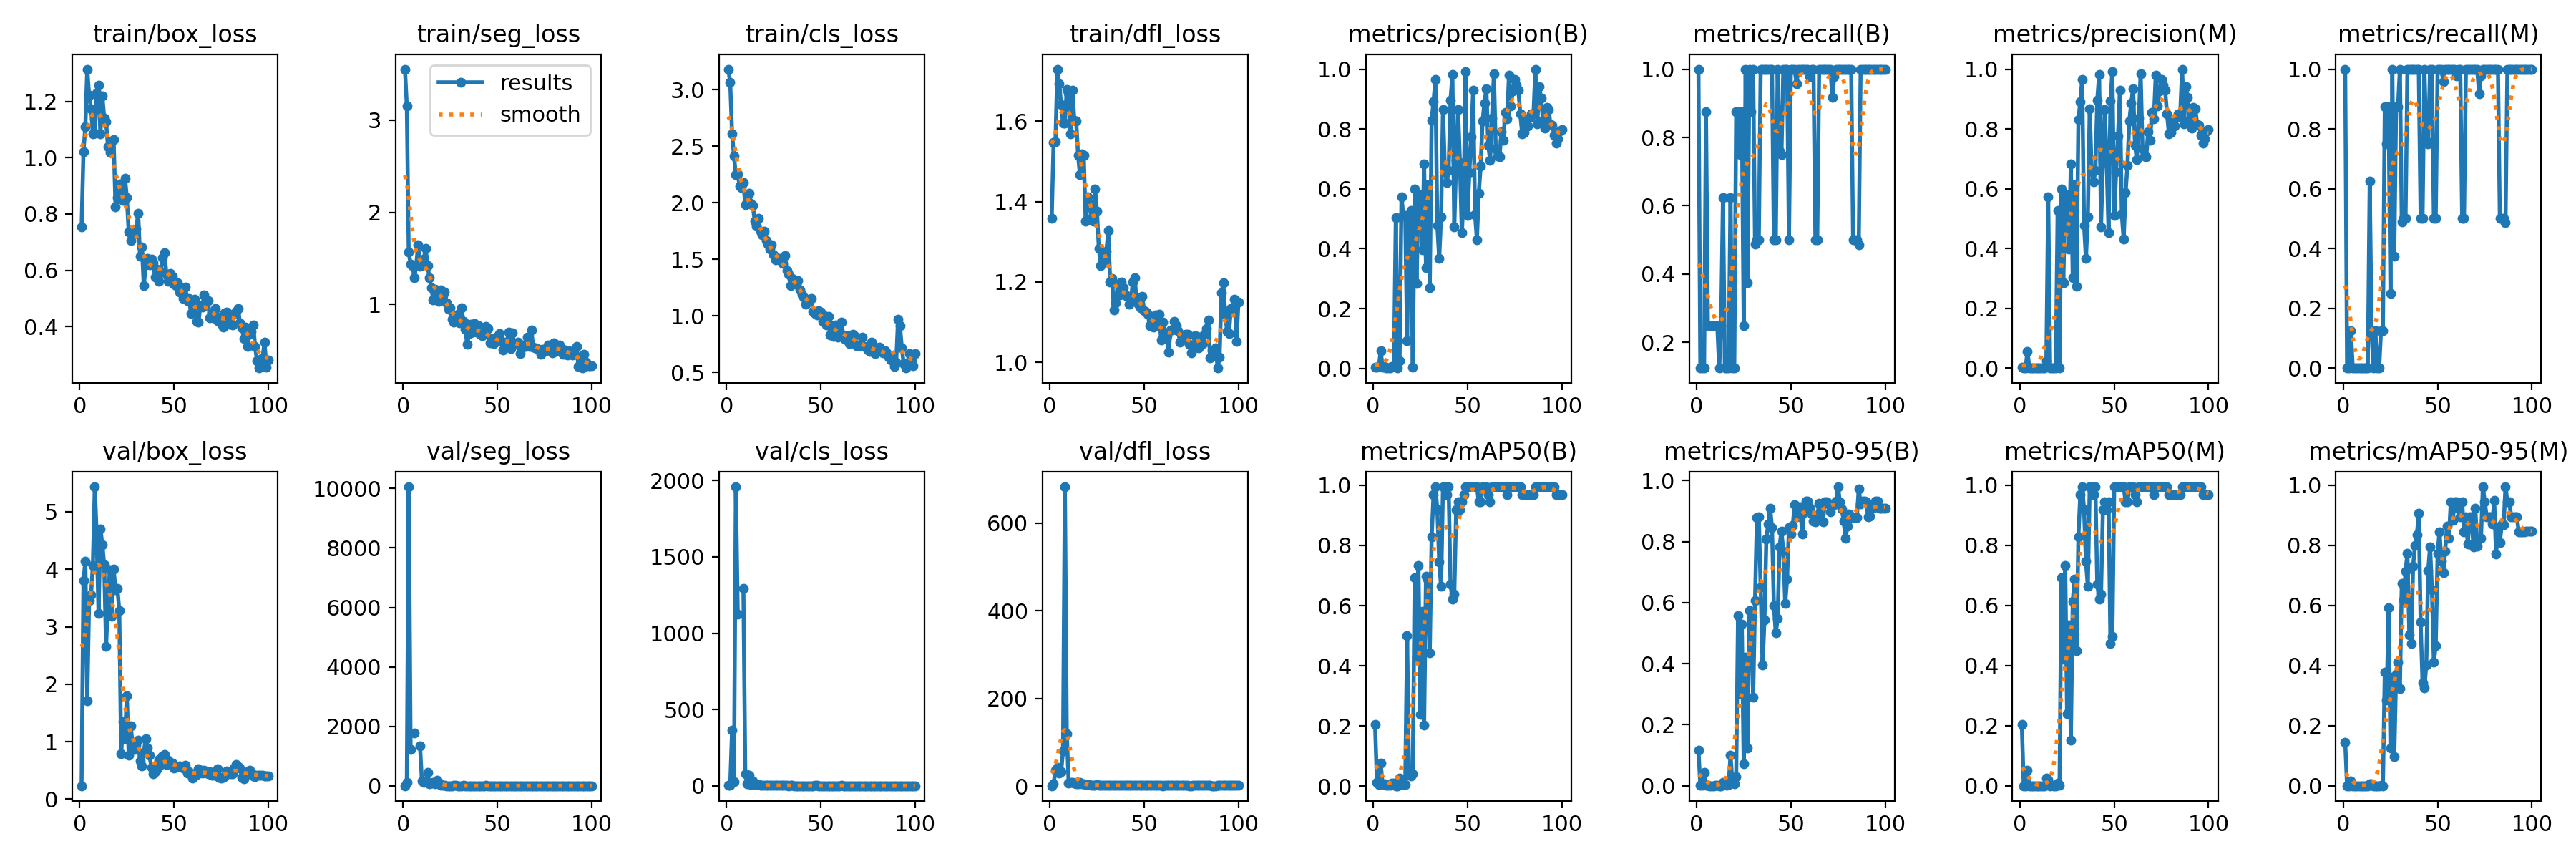

Data behind this chart, as committed beside it:
epoch, time, train/box_loss, train/seg_loss, train/cls_loss, train/dfl_loss, metrics/precision(B), metrics/recall(B), metrics/mAP50(B), metrics/mAP50-95(B), metrics/precision(M), metrics/recall(M), metrics/mAP50(M), metrics/mAP50-95(M), val/box_loss, val/seg_loss, val/cls_loss, val/dfl_loss, lr/pg0, lr/pg1, lr/pg2
1, 34.77, 0.7536, 3.555, 3.183, 1.358, 0.00393, 1, 0.2052, 0.1156, 0.00393, 1, 0.2052, 0.1451, 0.2322, 1.92, 3.022, 1.021, 0.0001286, 0.0001286, 0.0001286
2, 41.66, 1.021, 3.153, 3.064, 1.547, 0.00313, 0.125, 0.0114, 0.00228, 0, 0, 0, 0, 3.805, 110.2, 4.739, 5.11, 0.0002688, 0.0002688, 0.0002688
3, 48.86, 1.11, 1.573, 2.612, 1.55, 0.00641, 0.125, 0.00566, 0.0009, 0, 0, 0, 0, 4.138, 10056, 366.1, 35.87, 0.0004062, 0.0004062, 0.0004062
4, 57.43, 1.314, 1.436, 2.412, 1.73, 0.05899, 0.125, 0.07529, 0.04329, 0.05641, 0.125, 0.05085, 0.01503, 1.709, 1230, 26.23, 42.23, 0.0005408, 0.0005408, 0.0005408
5, 65.84, 1.221, 1.425, 2.249, 1.694, 0.00405, 0.875, 0.00423, 0.00125, 0, 0, 0, 0, 3.457, nan, 1959, 30.3, 0.0006725, 0.0006725, 0.0006725
6, 73.71, 1.175, 1.291, 2.255, 1.641, 0.0069, 0.25, 0.00779, 0.00173, 0, 0, 0, 0, 3.555, 1768, 1124, 33.21, 0.0008014, 0.0008014, 0.0008014
7, 80.92, 1.085, 1.431, 2.148, 1.595, 0.00211, 0.25, 0.00171, 0.00034, 0, 0, 0, 0, 4.068, nan, inf, 80.54, 0.0009274, 0.0009274, 0.0009274
8, 88.7, 1.086, 1.646, 2.139, 1.596, 0.00211, 0.25, 0.00171, 0.00034, 0, 0, 0, 0, 5.435, nan, inf, 682.4, 0.001051, 0.001051, 0.001051
9, 95.53, 1.229, 1.418, 2.182, 1.68, 0.00211, 0.25, 0.00171, 0.00034, 0, 0, 0, 0, 4.599, 1337, 1293, 120.3, 0.001171, 0.001171, 0.001171
10, 103.3, 1.257, 1.449, 1.984, 1.671, 0.00715, 0.25, 0.00982, 0.00122, 0, 0, 0, 0, 3.23, 165.8, 76.7, 7.666, 0.001289, 0.001289, 0.001289
11, 110.2, 1.084, 1.493, 2.012, 1.568, 0.00715, 0.25, 0.00982, 0.00122, 0, 0, 0, 0, 4.704, 101.8, 15.32, 9.214, 0.001288, 0.001288, 0.001288
12, 118.1, 1.219, 1.611, 2.085, 1.678, 0.5031, 0.125, 0.00101, 0.0001, 0, 0, 0, 0, 4.431, 163.4, 68.95, 9.01, 0.001273, 0.001273, 0.001273
13, 125.5, 1.141, 1.419, 1.998, 1.602, 0.00133, 0.25, 0.00117, 0.00021, 0, 0, 0, 0, 4.077, 439.1, 9.167, 7.313, 0.001259, 0.001259, 0.001259
14, 132.6, 1.127, 1.291, 1.98, 1.6, 0.02475, 0.625, 0.02538, 0.01212, 0.02475, 0.625, 0.02538, 0.00618, 2.659, 65.25, 33.86, 5.177, 0.001245, 0.001245, 0.001245
15, 140.6, 1.039, 1.182, 1.839, 1.515, 0.5736, 0.125, 0.02067, 0.00663, 0.5736, 0.125, 0.02067, 0.00602, 3.475, 88.08, 7.717, 5.789, 0.001231, 0.001231, 0.001231
16, 147.4, 1.02, 1.046, 1.793, 1.467, 0.5118, 0.125, 0.00448, 0.00064, 0, 0, 0, 0, 3.989, 103.5, 6.576, 9.028, 0.001217, 0.001217, 0.001217
17, 155.4, 1.059, 1.168, 1.862, 1.518, 0.5107, 0.125, 0.00606, 0.00295, 0.00067, 0.125, 0.00065, 7e-05, 3.184, 66.5, 6.763, 6.121, 0.001203, 0.001203, 0.001203
18, 162.2, 1.065, 1.144, 1.751, 1.515, 0.09158, 0.625, 0.5, 0.09976, 0, 0, 0, 0, 4.003, 176, 4.463, 5.011, 0.001189, 0.001189, 0.001189
19, 169.6, 0.826, 1.032, 1.718, 1.352, 0.5094, 0.125, 0.04156, 0.01183, 0, 0, 0, 0, 3.646, 101.3, 4.958, 4.296, 0.001174, 0.001174, 0.001174
20, 176.9, 0.8576, 1.157, 1.747, 1.412, 0.5281, 0.125, 0.03269, 0.00637, 0.5281, 0.125, 0.00903, 0.00181, 3.665, 28.16, 5.012, 3.989, 0.00116, 0.00116, 0.00116
21, 183.9, 0.9063, 1.095, 1.668, 1.394, 0.00413, 0.875, 0.03984, 0.02906, 0.00071, 0.125, 0.00051, 0.0001, 3.279, 27.33, 5.354, 3.647, 0.001146, 0.001146, 0.001146
22, 191.7, 0.8606, 1.134, 1.633, 1.359, 0.5988, 0.875, 0.6929, 0.5585, 0.5988, 0.875, 0.6929, 0.3791, 0.7903, 12.99, 2.128, 1.737, 0.001132, 0.001132, 0.001132
23, 198.8, 0.849, 1.019, 1.594, 1.352, 0.2848, 0.75, 0.4276, 0.3023, 0.2848, 0.75, 0.4213, 0.2856, 1.348, 2.126, 2.612, 2.412, 0.001118, 0.001118, 0.001118
24, 206.7, 0.9281, 0.9516, 1.631, 1.431, 0.5724, 0.875, 0.7324, 0.5292, 0.5724, 0.875, 0.7324, 0.5936, 1.045, 1.367, 2.64, 2.218, 0.001104, 0.001104, 0.001104
25, 213.8, 0.8593, 0.9603, 1.543, 1.376, 0.58, 0.25, 0.239, 0.07196, 0.58, 0.25, 0.239, 0.1264, 1.802, 1.789, 2.879, 3.1, 0.001089, 0.001089, 0.001089
26, 221.3, 0.7362, 0.8359, 1.499, 1.283, 0.397, 1, 0.5804, 0.4221, 0.397, 1, 0.5347, 0.3606, 0.7662, 3.711, 2.024, 1.758, 0.001075, 0.001075, 0.001075
27, 228.6, 0.7055, 0.8068, 1.506, 1.241, 0.6826, 0.375, 0.2023, 0.1234, 0.6826, 0.375, 0.1525, 0.0958, 1.28, 5.613, 2.456, 2.216, 0.001061, 0.001061, 0.001061
28, 235.8, 0.7359, 0.8637, 1.506, 1.265, 0.3375, 1, 0.6965, 0.5745, 0.3027, 0.875, 0.6144, 0.3713, 0.9824, 8.213, 2.024, 1.869, 0.001047, 0.001047, 0.001047
29, 243.6, 0.728, 0.8941, 1.486, 1.25, 0.6131, 0.875, 0.6884, 0.5723, 0.6131, 0.875, 0.6884, 0.4115, 0.8596, 3.247, 2.059, 1.717, 0.001033, 0.001033, 0.001033
30, 250.8, 0.7467, 0.8045, 1.463, 1.276, 0.2687, 1, 0.4429, 0.2895, 0.2742, 1, 0.4499, 0.3232, 0.9434, 1.876, 2.053, 1.976, 0.001019, 0.001019, 0.001019
31, 258.6, 0.8024, 0.9671, 1.537, 1.328, 0.8301, 0.4879, 0.8292, 0.6067, 0.8301, 0.4879, 0.8292, 0.6732, 1.026, 1.679, 2.039, 2.232, 0.001005, 0.001005, 0.001005
32, 266, 0.6498, 0.82, 1.401, 1.2, 0.8922, 0.5, 0.97, 0.8792, 0.8922, 0.5, 0.97, 0.6176, 0.6676, 4.71, 1.58, 1.701, 0.0009904, 0.0009904, 0.0009904
33, 274.3, 0.683, 0.7344, 1.372, 1.209, 0.9655, 0.5, 0.995, 0.8799, 0.9655, 0.5, 0.995, 0.7151, 0.582, 2.916, 1.425, 1.66, 0.0009763, 0.0009763, 0.0009763
34, 281.6, 0.5457, 0.5671, 1.268, 1.131, 0.4773, 1, 0.92, 0.6512, 0.4773, 1, 0.92, 0.773, 0.8156, 1.061, 1.636, 1.749, 0.0009621, 0.0009621, 0.0009621
35, 289.5, 0.6199, 0.684, 1.333, 1.149, 0.3672, 1, 0.7462, 0.3949, 0.3672, 1, 0.7462, 0.5012, 1.054, 1.002, 1.867, 1.904, 0.000948, 0.000948, 0.000948
36, 296.3, 0.6419, 0.7849, 1.3, 1.195, 0.5058, 1, 0.6633, 0.543, 0.5058, 1, 0.6633, 0.4745, 0.8914, 1.571, 1.395, 1.89, 0.0009339, 0.0009339, 0.0009339
37, 303.4, 0.6204, 0.6994, 1.28, 1.167, 0.8662, 1, 0.995, 0.8083, 0.8662, 1, 0.995, 0.7307, 0.764, 1.341, 1.166, 1.779, 0.0009197, 0.0009197, 0.0009197
38, 310.9, 0.6399, 0.7946, 1.31, 1.2, 0.6621, 1, 0.995, 0.858, 0.6621, 1, 0.995, 0.8, 0.5579, 1.101, 1.074, 1.61, 0.0009056, 0.0009056, 0.0009056
39, 318.4, 0.6261, 0.6992, 1.229, 1.185, 0.6221, 1, 0.97, 0.9103, 0.6221, 1, 0.97, 0.8347, 0.4444, 1.285, 0.988, 1.413, 0.0008914, 0.0008914, 0.0008914
40, 326.8, 0.5776, 0.7666, 1.188, 1.168, 0.6613, 1, 0.995, 0.8458, 0.6613, 1, 0.995, 0.9078, 0.4763, 0.6614, 1.058, 1.524, 0.0008773, 0.0008773, 0.0008773
41, 334.2, 0.6041, 0.6757, 1.17, 1.164, 0.8958, 0.5, 0.6713, 0.5892, 0.8958, 0.5, 0.6713, 0.5437, 0.5125, 0.9915, 1.258, 1.49, 0.0008631, 0.0008631, 0.0008631
42, 342.1, 0.5606, 0.6606, 1.105, 1.144, 0.9821, 0.5, 0.6219, 0.5006, 0.9821, 0.5, 0.6219, 0.3426, 0.6887, 2.312, 0.966, 1.762, 0.000849, 0.000849, 0.000849
43, 348.8, 0.5947, 0.6892, 1.133, 1.15, 0.4718, 1, 0.6383, 0.5475, 0.4718, 1, 0.6383, 0.3253, 0.602, 4.066, 0.8928, 1.636, 0.0008348, 0.0008348, 0.0008348
44, 356.3, 0.644, 0.7594, 1.147, 1.2, 0.6961, 0.7592, 0.92, 0.7824, 0.6961, 0.7592, 0.92, 0.4024, 0.7509, 8.447, 1.257, 1.812, 0.0008207, 0.0008207, 0.0008207
45, 363.6, 0.6625, 0.7383, 1.157, 1.21, 0.8639, 0.75, 0.945, 0.8353, 0.8639, 0.75, 0.945, 0.7157, 0.7746, 2.293, 1.258, 1.927, 0.0008065, 0.0008065, 0.0008065
46, 370.5, 0.5829, 0.5812, 1.04, 1.153, 0.687, 1, 0.92, 0.7684, 0.687, 1, 0.92, 0.7957, 0.6048, 0.6423, 1.093, 1.697, 0.0007924, 0.0007924, 0.0007924
47, 378.8, 0.5603, 0.6313, 1.025, 1.145, 0.4536, 1, 0.945, 0.5968, 0.4536, 1, 0.945, 0.6515, 0.6778, 1.066, 1.53, 1.838, 0.0007782, 0.0007782, 0.0007782
48, 386.4, 0.59, 0.5724, 1.012, 1.135, 0.5789, 1, 0.97, 0.6773, 0.8942, 0.5, 0.4725, 0.4111, 0.6221, 2.783, 1.527, 1.756, 0.0007641, 0.0007641, 0.0007641
49, 394.5, 0.5793, 0.5943, 1.049, 1.165, 0.9929, 0.5, 0.995, 0.8458, 0.9929, 0.5, 0.4975, 0.4663, 0.6248, 1.873, 1.222, 1.714, 0.0007499, 0.0007499, 0.0007499
50, 401.3, 0.5499, 0.6522, 1.033, 1.129, 0.511, 1, 0.995, 0.824, 0.511, 1, 0.995, 0.7742, 0.539, 0.8381, 0.9068, 1.537, 0.0007358, 0.0007358, 0.0007358
51, 408.5, 0.5451, 0.684, 0.9553, 1.125, 0.6556, 1, 0.995, 0.8519, 0.6556, 1, 0.995, 0.8458, 0.5823, 0.7847, 0.8956, 1.585, 0.0007216, 0.0007216, 0.0007216
52, 415.9, 0.5565, 0.6041, 1.004, 1.119, 0.7752, 1, 0.995, 0.9203, 0.7752, 1, 0.995, 0.7462, 0.5661, 0.8921, 0.9909, 1.569, 0.0007075, 0.0007075, 0.0007075
53, 422.8, 0.5227, 0.5091, 0.9214, 1.091, 0.93, 0.958, 0.995, 0.8799, 0.93, 0.958, 0.995, 0.7088, 0.583, 1.821, 0.8773, 1.642, 0.0006934, 0.0006934, 0.0006934
54, 430.8, 0.532, 0.5639, 0.9965, 1.097, 0.5145, 1, 0.995, 0.9141, 0.5145, 1, 0.995, 0.7804, 0.57, 0.9345, 0.7745, 1.697, 0.0006792, 0.0006792, 0.0006792
55, 437.6, 0.4997, 0.5921, 0.835, 1.087, 0.4307, 1, 0.995, 0.9142, 0.4307, 1, 0.995, 0.8644, 0.5409, 0.868, 0.9632, 1.607, 0.0006651, 0.0006651, 0.0006651
56, 446.3, 0.5416, 0.702, 0.9125, 1.117, 0.586, 1, 0.945, 0.8244, 0.586, 1, 0.945, 0.8244, 0.5926, 0.6312, 1.155, 1.531, 0.0006509, 0.0006509, 0.0006509
57, 453, 0.4928, 0.5225, 0.819, 1.094, 0.6773, 1, 0.945, 0.8952, 0.6773, 1, 0.945, 0.945, 0.4553, 0.2534, 0.9367, 1.387, 0.0006368, 0.0006368, 0.0006368
58, 460.8, 0.4992, 0.6948, 0.92, 1.119, 0.8275, 1, 0.995, 0.9328, 0.8275, 1, 0.995, 0.8831, 0.4829, 0.7587, 1.016, 1.406, 0.0006226, 0.0006226, 0.0006226
59, 468.3, 0.4476, 0.5653, 0.811, 1.056, 0.8865, 1, 0.995, 0.9328, 0.8865, 1, 0.995, 0.9453, 0.4379, 0.3658, 0.86, 1.364, 0.0006085, 0.0006085, 0.0006085
60, 475.8, 0.4938, 0.5785, 0.8557, 1.1, 0.9348, 0.9782, 0.995, 0.9121, 0.9348, 0.9782, 0.995, 0.9453, 0.3646, 0.3468, 1.412, 1.252, 0.0005943, 0.0005943, 0.0005943
... 40 more rows
